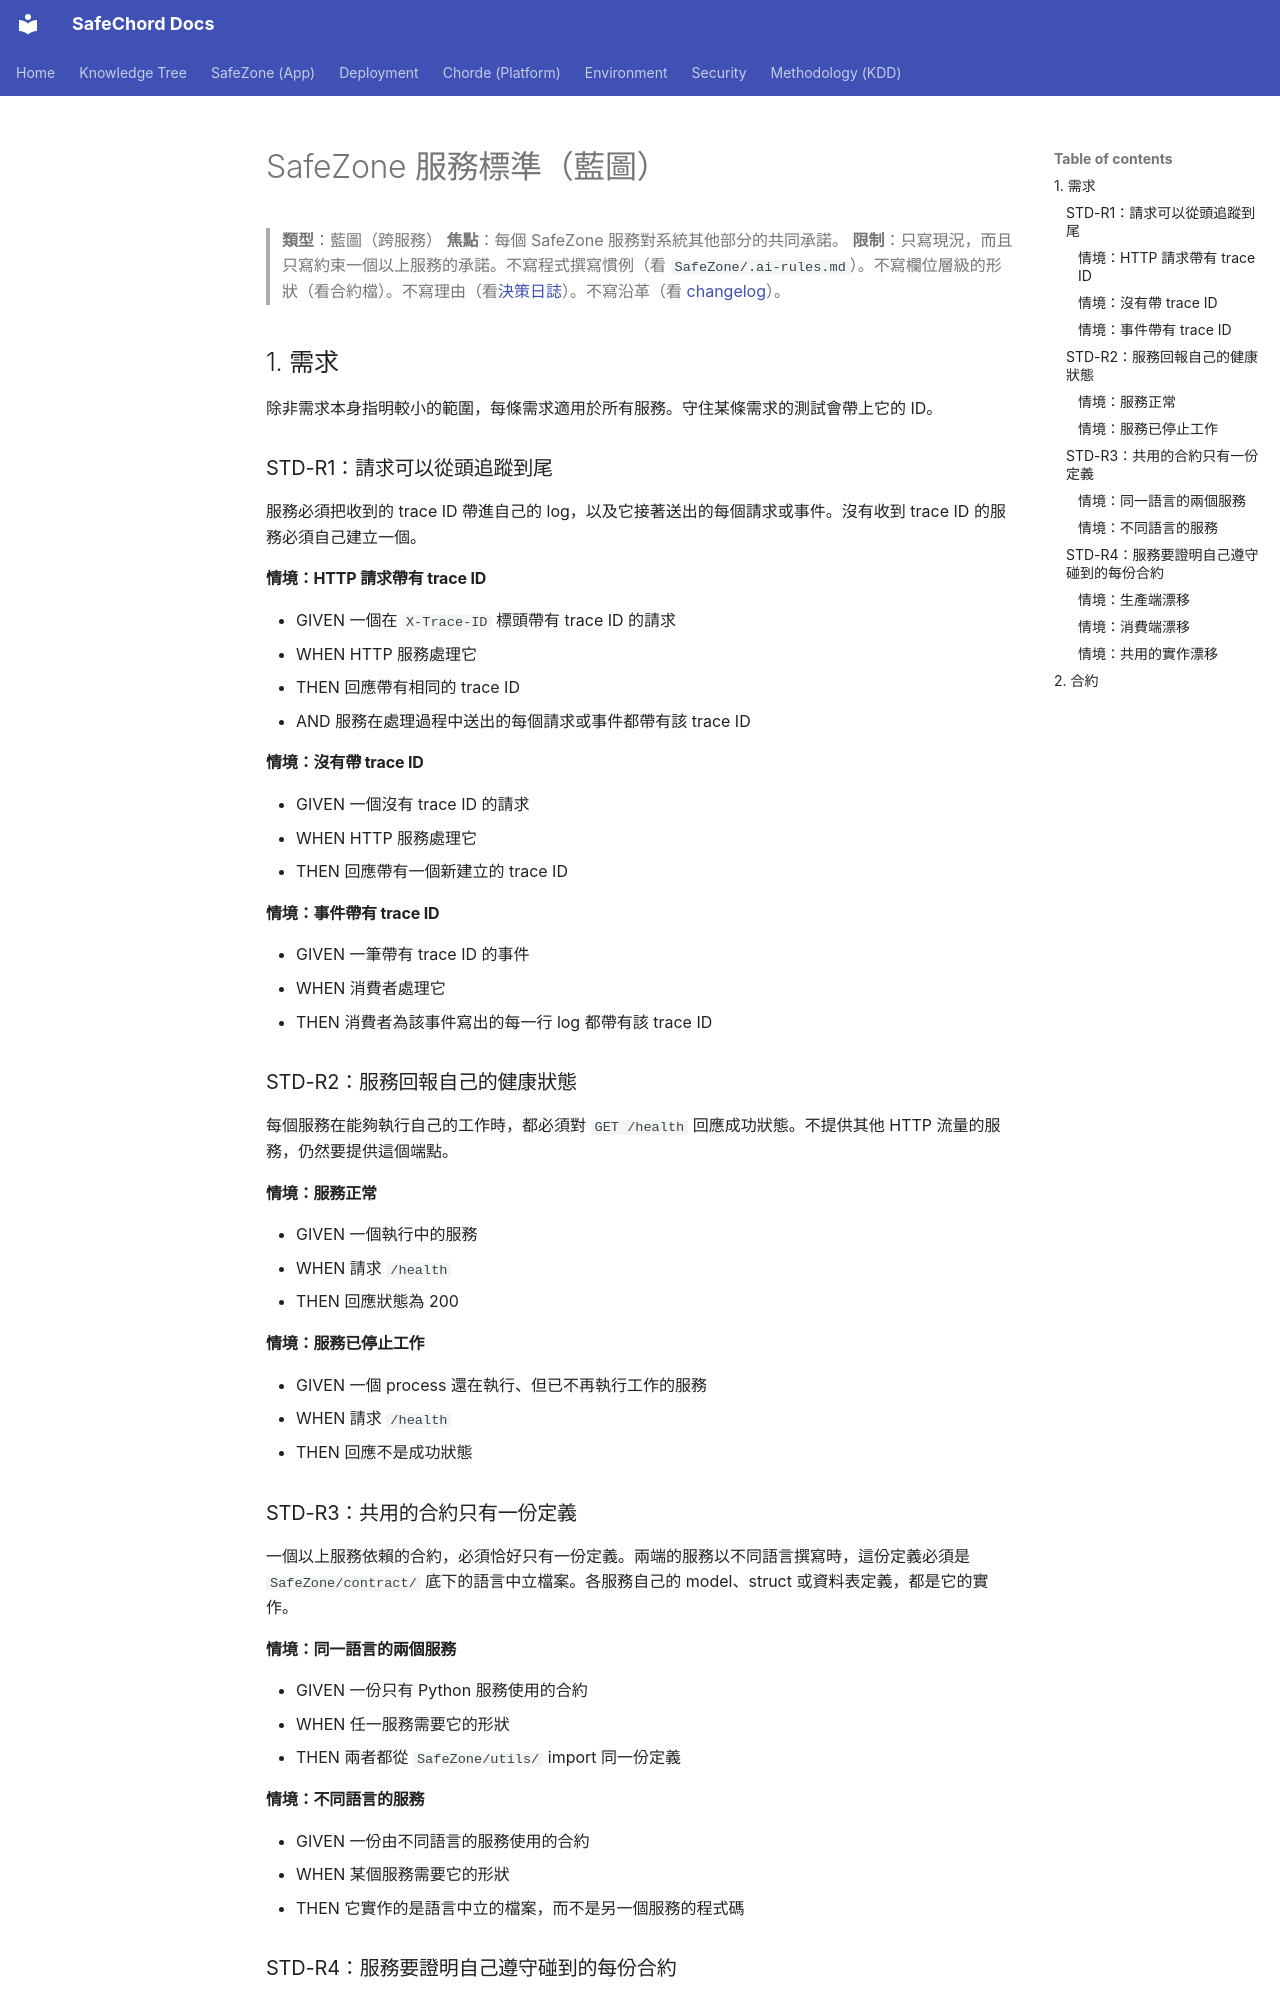

repository: SafeChord/Docs · page: zh/safechord.safezone.service.standards/index.html · generator: mkdocs

# SafeZone 服務標準（藍圖）

> **類型**：藍圖（跨服務）
> **焦點**：每個 SafeZone 服務對系統其他部分的共同承諾。
> **限制**：只寫現況，而且只寫約束一個以上服務的承諾。不寫程式撰寫慣例（看 `SafeZone/.ai-rules.md`）。不寫欄位層級的形狀（看合約檔）。不寫理由（看[決策日誌](safechord.safezone.decisions.md)）。不寫沿革（看 [changelog](https://github.com/SafeChord/SafeZone/blob/main/CHANGELOG.md)）。

## 1. 需求

除非需求本身指明較小的範圍，每條需求適用於所有服務。守住某條需求的測試會帶上它的 ID。

### STD-R1：請求可以從頭追蹤到尾
服務必須把收到的 trace ID 帶進自己的 log，以及它接著送出的每個請求或事件。沒有收到 trace ID 的服務必須自己建立一個。

#### 情境：HTTP 請求帶有 trace ID
- GIVEN 一個在 `X-Trace-ID` 標頭帶有 trace ID 的請求
- WHEN HTTP 服務處理它
- THEN 回應帶有相同的 trace ID
- AND 服務在處理過程中送出的每個請求或事件都帶有該 trace ID

#### 情境：沒有帶 trace ID
- GIVEN 一個沒有 trace ID 的請求
- WHEN HTTP 服務處理它
- THEN 回應帶有一個新建立的 trace ID

#### 情境：事件帶有 trace ID
- GIVEN 一筆帶有 trace ID 的事件
- WHEN 消費者處理它
- THEN 消費者為該事件寫出的每一行 log 都帶有該 trace ID

### STD-R2：服務回報自己的健康狀態
每個服務在能夠執行自己的工作時，都必須對 `GET /health` 回應成功狀態。不提供其他 HTTP 流量的服務，仍然要提供這個端點。

#### 情境：服務正常
- GIVEN 一個執行中的服務
- WHEN 請求 `/health`
- THEN 回應狀態為 200

#### 情境：服務已停止工作
- GIVEN 一個 process 還在執行、但已不再執行工作的服務
- WHEN 請求 `/health`
- THEN 回應不是成功狀態

### STD-R3：共用的合約只有一份定義
一個以上服務依賴的合約，必須恰好只有一份定義。兩端的服務以不同語言撰寫時，這份定義必須是 `SafeZone/contract/` 底下的語言中立檔案。各服務自己的 model、struct 或資料表定義，都是它的實作。

#### 情境：同一語言的兩個服務
- GIVEN 一份只有 Python 服務使用的合約
- WHEN 任一服務需要它的形狀
- THEN 兩者都從 `SafeZone/utils/` import 同一份定義

#### 情境：不同語言的服務
- GIVEN 一份由不同語言的服務使用的合約
- WHEN 某個服務需要它的形狀
- THEN 它實作的是語言中立的檔案，而不是另一個服務的程式碼

### STD-R4：服務要證明自己遵守碰到的每份合約
對於服務生產或消費的每份合約，該服務必須有一個 unit test，在它的實作與合約定義不一致時失敗。生產端只送出合約允許的內容。消費端接受合約允許的一切，也可以接受更多。由多個服務共用的實作，自己帶著這個測試。
